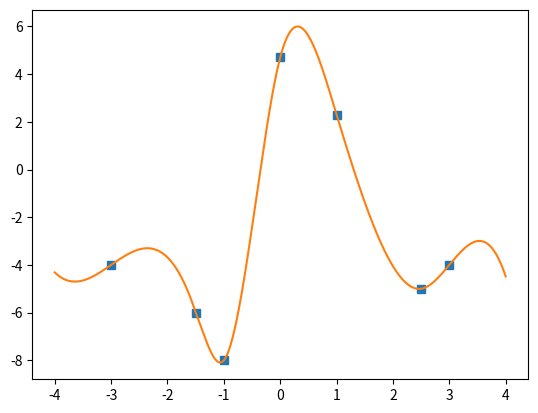

Generate this figure with matplotlib:
import numpy as np
import matplotlib.pyplot as plt

def gsolve(A0,b):
    # Gaussian Elimination with scaled row pivoting

    # this converts b to a column vector
    b = np.reshape(b, [len(b), 1])

    # augmented matrix
    A = np.hstack([A0, b])

    N = A.shape[0]
    m = np.zeros([N,N])
    row = np.arange(N)
    lastCol = A.shape[1] - 1

    # Obtaining an upper triangular form
    for k in range(N):

        # Partial Pivoting with Scaled Row Pivoting
        maxRow = k # this is the initial value for maxRow.. search from k onwards
        for l in range(k, N): # for each row, index k or greater
            if np.abs(A[maxRow,k])/np.max(np.abs(A[maxRow,k+1:])) < np.abs(A[l,k])/np.max(np.abs(A[l,k+1:])):
                maxRow = l
        # just swap with the row indexed by maxRow
        if maxRow != k:
            A[[k,maxRow]] = A[[maxRow,k]]
            print("Swapped rows {:d} and {:d}".format(k + 1, maxRow + 1))

        m[k,k] = 1.0
        # this index keeps track of the diagonal position, below which we want zeros
        for i in range(k + 1, N):
            # this is the multiplication factor needed to eliminate elements below A[k,k]
            m[i, k] = A[i, k] / A[k, k]
            
            for j in range(k, A.shape[1]):
                # perform the elimination step
                A[i, j] = A[i, j] - m[i, k] * A[k, j]

    # Back substitution
    x = np.zeros(N)
    for i in range(N - 1, -1, -1):  # backwards loop
        x[i] = A[i, lastCol]
        for j in range(i + 1, N):  # loop over previously calculated x[i]
            x[i] = x[i] - A[i, j] * x[j]
        x[i] = x[i] / A[i, i]

    return x

def cubic_spline(x, y):
    # this function uses the values x and y to determine z. 
    n = len(x) - 1
    h = np.zeros(n + 1)
    b = np.zeros(n + 1)
    v = np.zeros(n + 1)
    u = np.zeros(n + 1)
    A = np.zeros([n + 1, n + 1])

    for i in range(n):
        print(i)
        if i < n:
            h[i] = x[i + 1] - x[i]
        if i >= 1:  # h numbering starts from 1
            u[i] = 2 * (h[i] + h[i - 1])
            b[i] = (6 / h[i]) * (y[i + 1] - y[i])
            v[i] = b[i] - b[i - 1]
            A[i, i] = u[i]
            A[i, i + 1] = h[i]
            if i >= 1:
                A[i, i - 1] = h[i - 1]
        print(A)
    A = A[1:-1, 1:-1]
    v = v[1:-1]
    # print(v.shape)
    z = gsolve(A, v)
    # print(z.shape)
    z = np.concatenate(([0.0], z, [0.0]))
    return z


def cubic_spline_evaluate(z, xi, yi, x):
    # this function evaluates the spline specified by z, xi and yi at a point x. 
    h = np.diff(xi)
    i = len(xi) - 2
    for j in range(len(xi) - 1):
        if x <= xi[0]:
            print("less than x[0]: ", x < xi[0])
            i = 0
            break
        elif x > xi[-2]:
            print("greater than x[end]: ", x > xi[-2])
            i = len(xi) - 2
            break
        if (x > xi[j]) and (x <= xi[j + 1]):
            print(x > xi[j])
            print(x <= xi[j + 1])
            i = j
            break
    print(x, xi[i])
    a = z[i] / (6 * h[i]) * (xi[i + 1] - x) ** 3.0
    b = z[i + 1] / (6 * h[i]) * (x - xi[i]) ** 3.0
    c = (yi[i + 1] / h[i] - z[i + 1] * h[i] / 6.0) * (x - xi[i])
    d = (yi[i] / h[i] - z[i] * h[i] / 6.0) * (xi[i + 1] - x)
    S = a + b + c + d
    return S


y = np.array([-4,-6, -8, 4.7, 2.3, -5, -4])
x = np.array([-3,-1.5, -1, 0, 1, 2.5, 3])

z = cubic_spline(x, y)
print(z)
xRange = np.linspace(-4,4, 1000)
yVals = np.zeros_like(xRange)
for ii in range(len(xRange)):
    yVals[ii] = cubic_spline_evaluate(z, x, y, xRange[ii])

plt.plot(x, y, "s")
plt.plot(xRange, yVals)
# plt.ylim(0,1)
plt.show()
